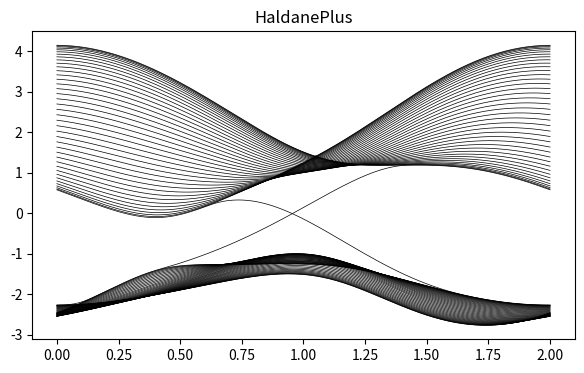

Write the Python code that produced this figure.
#!/usr/bin python
# -*- encoding: utf-8 -*-
'''
@Author  :   Celeste Young
@File    :   知乎边态大晶胞模型.py    
@Time    :   2022/6/16 10:48  
@E-mail  :   iamwxyoung@qq.com
@Tips    :   H = np.zeros((2, 2), dtype=complex)
            计算时注意矩阵的 dtype 虚实特性，否则一些数据可能被省去导致计算误差
            matlab中 M.' 是矩阵转置， M'是矩阵的厄米共轭转置
'''

import numpy as np
import functools as ft
import matplotlib.pyplot as plt


def HaldanePlusFunc(kx_):
    M = 2 / 3
    t1_ = 1
    t2_ = 1 / 3
    phi = np.pi / 4
    N = 20

    s0 = np.eye(2, dtype=int)
    sx = np.asmatrix([[0, 1], [1, 0]])
    sy = np.asmatrix([[0, -1j], [1j, 0]])
    sz = np.diag([1, -1])

    T0 = np.zeros((4, 4), dtype=complex)
    T0 = T0 + np.kron(s0, M * sz) + t1_ * np.eye(4, k=1) + t1_ * np.eye(4, k=-1)
    T0[0, 2] = t2_ * np.exp(-1j * phi)
    T0[2, 0] = t2_ * np.exp(1j * phi)
    T0[1, 3] = t2_ * np.exp(-1j * phi)
    T0[3, 1] = t2_ * np.exp(1j * phi)

    Tx = np.zeros((4, 4), dtype=complex)
    Tx = Tx + t2_ * np.exp(1j * phi) * np.diag([1, -1, 1, -1])  # Tx 方向
    Tx[1, 0] = t1_
    Tx[2, 3] = t1_
    Tx[2, 0] = t2_ * np.exp(-1j * phi)
    Tx[1, 3] = t2_ * np.exp(1j * phi)

    Ty = np.zeros((4, 4), dtype=complex)
    Ty[2, 0] = t2_ * np.exp(1j * phi)
    Ty[3, 1] = t2_ * np.exp(1j * phi)
    Ty[3, 0] = t1_

    Txy = np.zeros((4, 4), dtype=complex)
    Txy[1, 3] = t2_ * np.exp(1j * phi)

    Tyx = np.zeros((4, 4), dtype=complex)
    Tyx[2, 0] = t2_ * np.exp(-1j * phi)

    # np.array([1, 2, 0, 1, 2])  # 纵向量位置为1，其余位置为0

    H00 = np.kron(np.eye(N, k=1), Ty)  # 克罗内克乘积
    H00 = np.kron(np.eye(N), T0) + H00 + np.conj(H00).T
    H01 = np.kron(np.eye(N), Tx) + \
          np.kron(np.eye(N, k=1), Tyx) + \
          np.kron(np.eye(N, k=-1), Txy)
    H = H00 + H01*np.exp(1j*kx_*np.pi) + np.conj(H01).T*np.exp(-1j*kx_*np.pi)
    return H


def HaldanePlusPlot(x_, HaldanePlusHamilton):
    dim = HaldanePlusHamilton(0).shape[0]
    print(dim)
    dim1 = x_.shape[0]  # x_.shape[0] 等价于 len(x_)
    eigen_k = np.zeros((dim1, dim))
    i0 = 0
    for x0 in x_:
        matrix0 = HaldanePlusHamilton(x0)
        eigenValue, eigenVector = np.linalg.eig(matrix0)
        eigen_k[i0, :] = np.sort(np.real(eigenValue[:]))
        i0 += 1
    plt.figure(figsize=(7, 4))
    plt.plot(x_, eigen_k, linewidth=0.5, color='black')
    plt.title('HaldanePlus')
    plt.show()


if __name__ == '__main__':
    num = 200
    # KX = np.linspace(-2 * np.pi, 2 * np.pi, 200)
    # KY = np.linspace(-2 * np.pi, 2 * np.pi, 200)
    kx = np.linspace(0, 2, num)
    ky = np.linspace(-np.pi, np.pi, num)
    ham1 = ft.partial(HaldanePlusFunc)
    HaldanePlusPlot(kx, ham1)
    print('finish')
